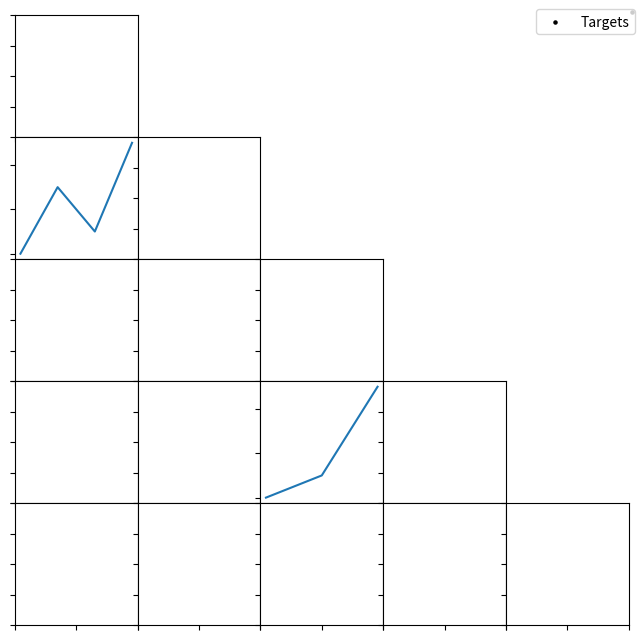

This figure's Python source:
import matplotlib.pyplot as plt
import matplotlib.gridspec as gridspec

# import numpy as np

fig = plt.figure(figsize=(8, 8))
nn = 6

# will create gridspec of 6 rows, 6 columns
# 1st row will occupy v small heights
# last column will occupy v small widths

sm = 0.01  # the v small width/height
wh = (1.0 - sm) / (nn - 1.0)  # useful width/height

gs = gridspec.GridSpec(
    nn, nn, width_ratios=[*[wh] * (nn - 1), sm], height_ratios=[sm, *[wh] * (nn - 1)]
)

cols, rows = nn, nn
ax = [[0 for i in range(cols)] for j in range(rows)]

for ea in range(nn):
    for eb in range(nn):
        ax[ea][eb] = fig.add_subplot(gs[ea, eb])
        ax[ea][eb].set_xticklabels([])
        ax[ea][eb].set_yticklabels([])
        if eb >= ea:
            ax[ea][eb].remove()

# plot data on some axes
# note that axes on the first row (index=0) are gone
ax[2][0].plot([2, 5, 3, 7])
ax[4][2].plot([2, 3, 7])

# make legend in upper-right axes (GridSpec's first row, last column)
# first index: 0
# second index: nn-1
rx, cx = 0, nn - 1
ax[rx][cx] = fig.add_subplot(gs[rx, cx])
hdl = ax[rx][cx].scatter([10], [10], color="k", s=5, zorder=2, label="Targets")
ax[rx][cx].set_axis_off()
# ax[rx][cx].set_visible(True)  # already True
ax[rx][cx].set_xticklabels([])
ax[rx][cx].set_yticklabels([])

# plot legend
plt.legend(bbox_to_anchor=(1.0, 1.0), loc="upper right", borderaxespad=0.0)

fig.subplots_adjust(hspace=0.00, wspace=0.00)

plt.show()
